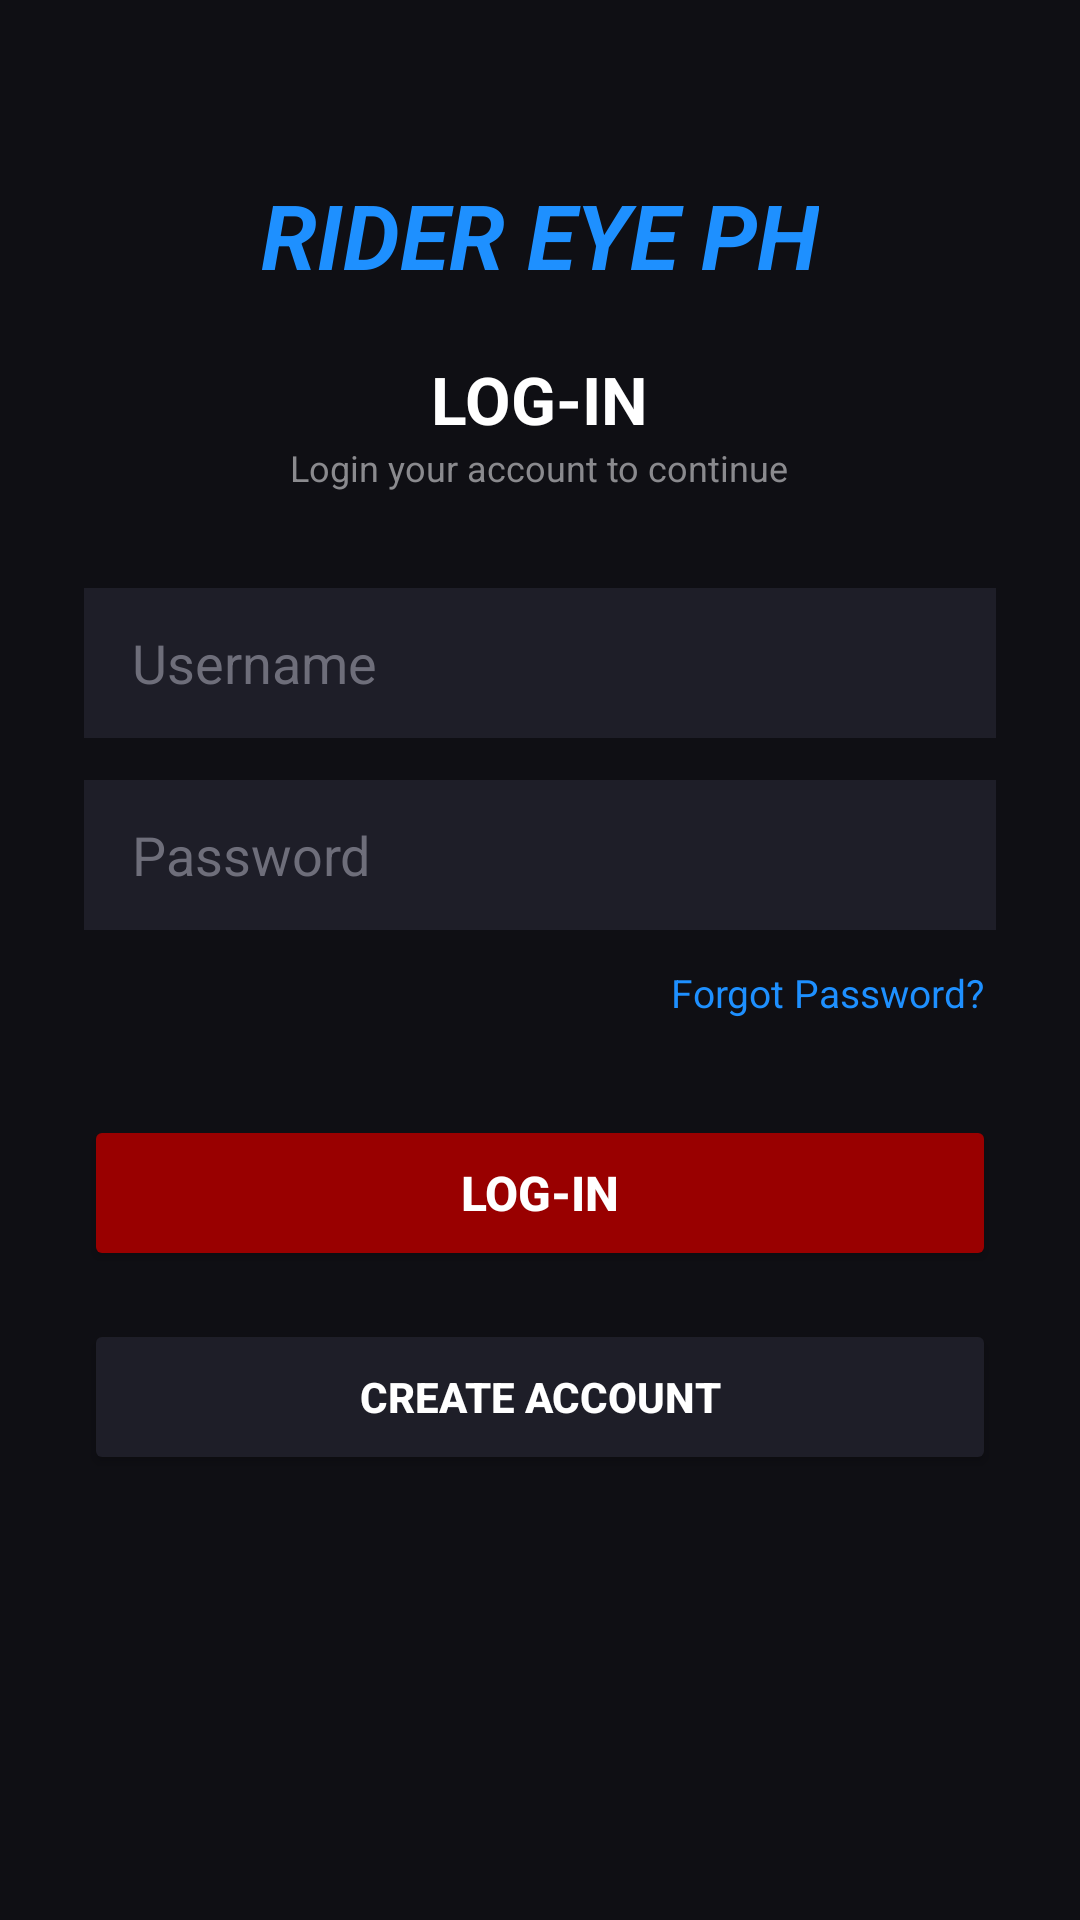

The Android layout XML behind this screen, and the referenced resources:
<!-- AndroidManifest.xml: application theme Theme.Material3.DayNight.NoActionBar -->
<!-- res/layout/activity_login.xml -->
<?xml version="1.0" encoding="utf-8"?>
<ScrollView xmlns:android="http://schemas.android.com/apk/res/android"
    android:layout_width="match_parent"
    android:layout_height="match_parent"
    android:background="#0F0F14"
    android:fillViewport="true">

    <LinearLayout
        android:layout_width="match_parent"
        android:layout_height="wrap_content"
        android:orientation="vertical"
        android:padding="28dp"
        android:gravity="center_horizontal">

        
        <TextView
            android:layout_width="wrap_content"
            android:layout_height="wrap_content"
            android:layout_marginTop="30dp"
            android:text="RIDER EYE PH"
            android:textColor="#1E90FF"
            android:textSize="30sp"
            android:textStyle="bold|italic" />

        <TextView
            android:layout_width="wrap_content"
            android:layout_height="wrap_content"
            android:layout_marginTop="20dp"
            android:text="LOG-IN"
            android:textColor="#FFFFFF"
            android:textSize="22sp"
            android:textStyle="bold" />

        <TextView
            android:layout_width="wrap_content"
            android:layout_height="wrap_content"
            android:text="Login your account to continue"
            android:textColor="#8A8A8E"
            android:textSize="12sp"
            android:layout_marginBottom="32dp" />

        
        <EditText
            android:id="@+id/et_username"
            android:layout_width="match_parent"
            android:layout_height="50dp"
            android:layout_marginBottom="14dp"
            android:background="#1E1E28"
            android:hint="Username"
            android:textColorHint="#6E6E7A"
            android:textColor="#FFFFFF"
            android:paddingHorizontal="16dp"
            android:inputType="text" />

        
        <EditText
            android:id="@+id/et_password"
            android:layout_width="match_parent"
            android:layout_height="50dp"
            android:layout_marginBottom="8dp"
            android:background="#1E1E28"
            android:hint="Password"
            android:textColorHint="#6E6E7A"
            android:textColor="#FFFFFF"
            android:paddingHorizontal="16dp"
            android:inputType="textPassword" />

        
        <TextView
            android:id="@+id/btn_forgot_password"
            android:layout_width="wrap_content"
            android:layout_height="wrap_content"
            android:layout_gravity="end"
            android:text="Forgot Password?"
            android:textColor="#1E90FF"
            android:textSize="13sp"
            android:padding="4dp"
            android:layout_marginBottom="28dp"
            android:clickable="true"
            android:focusable="true" />

        
        <Button
            android:id="@+id/btn_login"
            android:layout_width="match_parent"
            android:layout_height="52dp"
            android:text="LOG-IN"
            android:textSize="16sp"
            android:textStyle="bold"
            android:textColor="#FFFFFF"
            android:backgroundTint="#990000"
            android:layout_marginBottom="16dp" />

        
        <Button
            android:id="@+id/btn_goto_signup"
            android:layout_width="match_parent"
            android:layout_height="52dp"
            android:text="CREATE ACCOUNT"
            android:textSize="14sp"
            android:textStyle="bold"
            android:textColor="#FFFFFF"
            android:backgroundTint="#1E1E28" />

    </LinearLayout>
</ScrollView>
<!-- resources referenced by this layout -->
<resources>

</resources>
